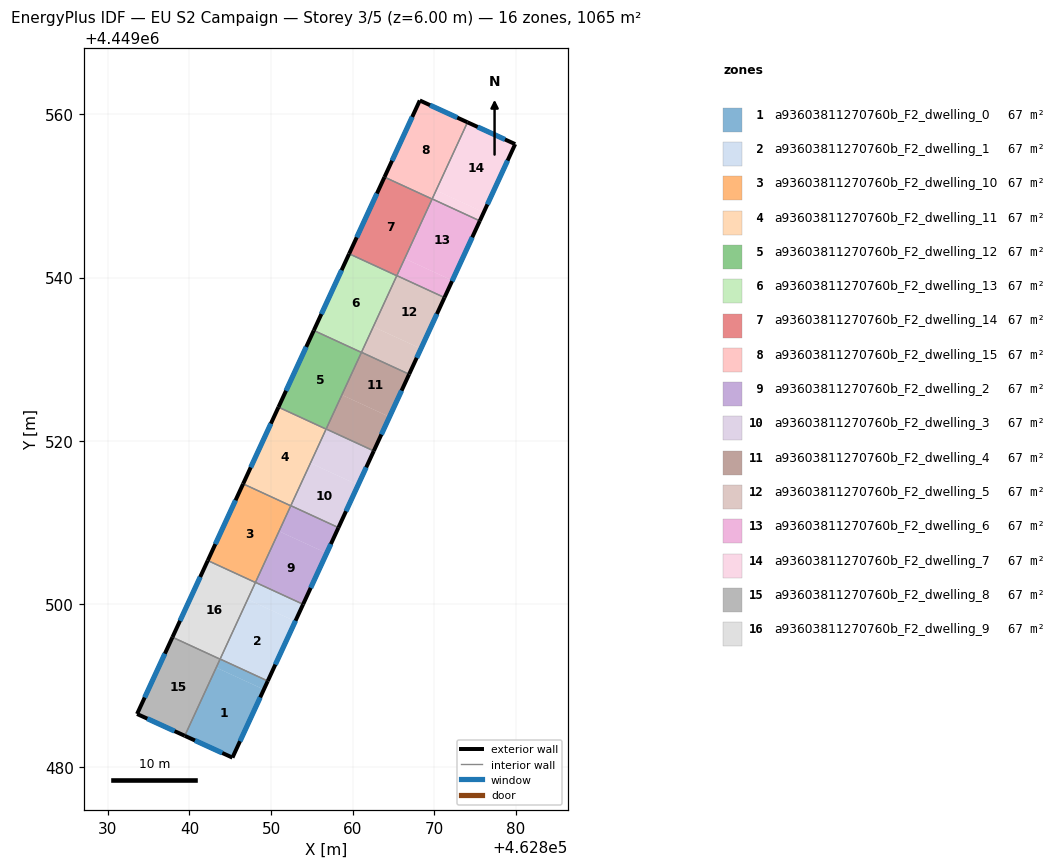
=== STOREY PLAN SPEC (per zone: floor XY polygon, exterior-wall plan segments, windows/doors) ===
zone 1: a93603811270760b_F2_dwelling_0  (66.6 m²)
  floor: (462849.12, 4449489.50) (462845.27, 4449481.14) (462839.42, 4449483.82) (462843.28, 4449492.19)
  floor: (462849.60, 4449490.54) (462849.12, 4449489.50) (462843.28, 4449492.19) (462843.76, 4449493.23)
  exterior wall: (462845.27, 4449481.14) – (462849.60, 4449490.54)  [10.3 m]
    window: (462846.20, 4449483.16) – (462848.67, 4449488.53)  [10.1 m²]
  exterior wall: (462839.42, 4449483.82) – (462845.27, 4449481.14)  [6.4 m]
    window: (462840.67, 4449483.25) – (462844.02, 4449481.72)  [6.3 m²]
  interior walls: 3
zone 2: a93603811270760b_F2_dwelling_1  (66.6 m²)
  floor: (462852.97, 4449497.85) (462849.60, 4449490.54) (462843.76, 4449493.23) (462847.13, 4449500.54)
  floor: (462853.93, 4449499.94) (462852.97, 4449497.85) (462847.13, 4449500.54) (462848.09, 4449502.63)
  exterior wall: (462849.60, 4449490.54) – (462853.93, 4449499.94)  [10.4 m]
    window: (462850.53, 4449492.55) – (462853.00, 4449497.93)  [10.1 m²]
  interior walls: 4
zone 3: a93603811270760b_F2_dwelling_10  (66.6 m²)
  floor: (462852.42, 4449512.02) (462848.08, 4449502.62) (462842.24, 4449505.31) (462846.58, 4449514.71)
  exterior wall: (462846.58, 4449514.71) – (462842.24, 4449505.31)  [10.4 m]
    window: (462845.65, 4449512.70) – (462843.17, 4449507.32)  [10.1 m²]
  interior walls: 4
zone 4: a93603811270760b_F2_dwelling_11  (66.6 m²)
  floor: (462856.75, 4449521.42) (462852.42, 4449512.02) (462846.58, 4449514.71) (462850.91, 4449524.11)
  exterior wall: (462850.91, 4449524.11) – (462846.58, 4449514.71)  [10.4 m]
    window: (462849.98, 4449522.10) – (462847.50, 4449516.73)  [10.1 m²]
  interior walls: 4
zone 5: a93603811270760b_F2_dwelling_12  (66.6 m²)
  floor: (462861.08, 4449530.83) (462856.75, 4449521.42) (462850.91, 4449524.11) (462855.24, 4449533.52)
  exterior wall: (462855.24, 4449533.52) – (462850.91, 4449524.11)  [10.4 m]
    window: (462854.31, 4449531.50) – (462851.84, 4449526.13)  [10.1 m²]
  interior walls: 4
zone 6: a93603811270760b_F2_dwelling_13  (66.6 m²)
  floor: (462865.41, 4449540.23) (462861.08, 4449530.83) (462855.24, 4449533.52) (462859.58, 4449542.92)
  exterior wall: (462859.58, 4449542.92) – (462855.24, 4449533.52)  [10.4 m]
    window: (462858.65, 4449540.90) – (462856.17, 4449535.53)  [10.1 m²]
  interior walls: 4
zone 7: a93603811270760b_F2_dwelling_14  (66.6 m²)
  floor: (462869.75, 4449549.63) (462865.41, 4449540.23) (462859.58, 4449542.92) (462863.91, 4449552.32)
  exterior wall: (462863.91, 4449552.32) – (462859.58, 4449542.92)  [10.4 m]
    window: (462862.98, 4449550.31) – (462860.50, 4449544.93)  [10.1 m²]
  interior walls: 4
zone 8: a93603811270760b_F2_dwelling_15  (66.6 m²)
  floor: (462874.09, 4449559.04) (462869.75, 4449549.63) (462863.91, 4449552.32) (462868.24, 4449561.72)
  exterior wall: (462868.24, 4449561.72) – (462863.91, 4449552.32)  [10.3 m]
    window: (462867.31, 4449559.70) – (462864.84, 4449554.33)  [10.1 m²]
  exterior wall: (462874.09, 4449559.04) – (462868.24, 4449561.72)  [6.4 m]
    window: (462872.83, 4449559.61) – (462869.49, 4449561.14)  [6.3 m²]
  interior walls: 3
zone 9: a93603811270760b_F2_dwelling_2  (66.6 m²)
  floor: (462856.82, 4449506.21) (462853.93, 4449499.94) (462848.09, 4449502.63) (462850.98, 4449508.90)
  floor: (462858.26, 4449509.34) (462856.82, 4449506.21) (462850.98, 4449508.90) (462852.42, 4449512.04)
  exterior wall: (462853.93, 4449499.94) – (462858.26, 4449509.34)  [10.4 m]
    window: (462854.86, 4449501.96) – (462857.34, 4449507.33)  [10.1 m²]
  interior walls: 4
zone 10: a93603811270760b_F2_dwelling_3  (66.6 m²)
  floor: (462860.67, 4449514.57) (462858.26, 4449509.34) (462852.42, 4449512.04) (462854.83, 4449517.26)
  floor: (462862.60, 4449518.75) (462860.67, 4449514.57) (462854.83, 4449517.26) (462856.76, 4449521.44)
  exterior wall: (462858.26, 4449509.34) – (462862.60, 4449518.75)  [10.4 m]
    window: (462859.19, 4449511.36) – (462861.67, 4449516.73)  [10.1 m²]
  interior walls: 4
zone 11: a93603811270760b_F2_dwelling_4  (66.6 m²)
  floor: (462864.52, 4449522.93) (462862.60, 4449518.75) (462856.76, 4449521.44) (462858.68, 4449525.62)
  floor: (462866.93, 4449528.15) (462864.52, 4449522.93) (462858.68, 4449525.62) (462861.09, 4449530.84)
  exterior wall: (462862.60, 4449518.75) – (462866.93, 4449528.15)  [10.4 m]
    window: (462863.53, 4449520.76) – (462866.00, 4449526.14)  [10.1 m²]
  interior walls: 4
zone 12: a93603811270760b_F2_dwelling_5  (66.6 m²)
  floor: (462868.37, 4449531.28) (462866.93, 4449528.15) (462861.09, 4449530.84) (462862.53, 4449533.97)
  floor: (462871.26, 4449537.55) (462868.37, 4449531.28) (462862.53, 4449533.97) (462865.42, 4449540.24)
  exterior wall: (462866.93, 4449528.15) – (462871.26, 4449537.55)  [10.4 m]
    window: (462867.86, 4449530.16) – (462870.33, 4449535.54)  [10.1 m²]
  interior walls: 4
zone 13: a93603811270760b_F2_dwelling_6  (66.6 m²)
  floor: (462872.23, 4449539.64) (462871.26, 4449537.55) (462865.42, 4449540.24) (462866.39, 4449542.33)
  floor: (462875.60, 4449546.95) (462872.23, 4449539.64) (462866.39, 4449542.33) (462869.76, 4449549.64)
  exterior wall: (462871.26, 4449537.55) – (462875.60, 4449546.95)  [10.4 m]
    window: (462872.19, 4449539.57) – (462874.67, 4449544.94)  [10.1 m²]
  interior walls: 4
zone 14: a93603811270760b_F2_dwelling_7  (66.6 m²)
  floor: (462879.93, 4449556.36) (462876.08, 4449548.00) (462870.24, 4449550.69) (462874.09, 4449559.04)
  floor: (462876.08, 4449548.00) (462875.60, 4449546.95) (462869.76, 4449549.64) (462870.24, 4449550.69)
  exterior wall: (462879.93, 4449556.36) – (462874.09, 4449559.04)  [6.4 m]
    window: (462878.68, 4449556.94) – (462875.34, 4449558.47)  [6.3 m²]
  exterior wall: (462875.60, 4449546.95) – (462879.93, 4449556.36)  [10.4 m]
    window: (462876.52, 4449548.97) – (462879.00, 4449554.35)  [10.2 m²]
  interior walls: 2
zone 15: a93603811270760b_F2_dwelling_8  (66.6 m²)
  floor: (462843.75, 4449493.22) (462839.42, 4449483.82) (462833.57, 4449486.50) (462837.91, 4449495.91)
  exterior wall: (462833.57, 4449486.50) – (462839.42, 4449483.82)  [6.4 m]
    window: (462834.83, 4449485.92) – (462838.17, 4449484.39)  [6.3 m²]
  exterior wall: (462837.91, 4449495.91) – (462833.57, 4449486.50)  [10.4 m]
    window: (462836.98, 4449493.89) – (462834.50, 4449488.51)  [10.2 m²]
  interior walls: 2
zone 16: a93603811270760b_F2_dwelling_9  (66.6 m²)
  floor: (462848.08, 4449502.62) (462843.75, 4449493.22) (462837.91, 4449495.91) (462842.24, 4449505.31)
  exterior wall: (462842.24, 4449505.31) – (462837.91, 4449495.91)  [10.4 m]
    window: (462841.32, 4449503.30) – (462838.84, 4449497.92)  [10.1 m²]
  interior walls: 4

=== DERIVED (storey summary) ===
Building: EU S2 Campaign
Storey: 3 of 5  (floor level z = 6.00 m)
Storey gross floor area: 1065.1 m²
Zones on this storey: 16
  - a93603811270760b_F2_dwelling_0: floor 66.6 m²; exterior wall 16.8 m (50.3 m²); 2 window(s) 16.4 m²; WWR 32.7%
  - a93603811270760b_F2_dwelling_1: floor 66.6 m²; exterior wall 10.4 m (31.1 m²); 1 window(s) 10.1 m²; WWR 32.7%
  - a93603811270760b_F2_dwelling_10: floor 66.6 m²; exterior wall 10.4 m (31.1 m²); 1 window(s) 10.1 m²; WWR 32.7%
  - a93603811270760b_F2_dwelling_11: floor 66.6 m²; exterior wall 10.4 m (31.1 m²); 1 window(s) 10.1 m²; WWR 32.7%
  - a93603811270760b_F2_dwelling_12: floor 66.6 m²; exterior wall 10.4 m (31.1 m²); 1 window(s) 10.1 m²; WWR 32.7%
  - a93603811270760b_F2_dwelling_13: floor 66.6 m²; exterior wall 10.4 m (31.1 m²); 1 window(s) 10.1 m²; WWR 32.7%
  - a93603811270760b_F2_dwelling_14: floor 66.6 m²; exterior wall 10.4 m (31.1 m²); 1 window(s) 10.1 m²; WWR 32.7%
  - a93603811270760b_F2_dwelling_15: floor 66.6 m²; exterior wall 16.8 m (50.3 m²); 2 window(s) 16.4 m²; WWR 32.7%
  - a93603811270760b_F2_dwelling_2: floor 66.6 m²; exterior wall 10.4 m (31.1 m²); 1 window(s) 10.1 m²; WWR 32.7%
  - a93603811270760b_F2_dwelling_3: floor 66.6 m²; exterior wall 10.4 m (31.1 m²); 1 window(s) 10.1 m²; WWR 32.7%
  - a93603811270760b_F2_dwelling_4: floor 66.6 m²; exterior wall 10.4 m (31.1 m²); 1 window(s) 10.1 m²; WWR 32.7%
  - a93603811270760b_F2_dwelling_5: floor 66.6 m²; exterior wall 10.4 m (31.1 m²); 1 window(s) 10.1 m²; WWR 32.7%
  - a93603811270760b_F2_dwelling_6: floor 66.6 m²; exterior wall 10.4 m (31.1 m²); 1 window(s) 10.1 m²; WWR 32.7%
  - a93603811270760b_F2_dwelling_7: floor 66.6 m²; exterior wall 16.8 m (50.4 m²); 2 window(s) 16.5 m²; WWR 32.7%
  - a93603811270760b_F2_dwelling_8: floor 66.6 m²; exterior wall 16.8 m (50.4 m²); 2 window(s) 16.5 m²; WWR 32.7%
  - a93603811270760b_F2_dwelling_9: floor 66.6 m²; exterior wall 10.4 m (31.1 m²); 1 window(s) 10.1 m²; WWR 32.7%
Zone adjacency (shared interzone walls):
  - a93603811270760b_F2_dwelling_0 ↔ a93603811270760b_F2_dwelling_1
  - a93603811270760b_F2_dwelling_0 ↔ a93603811270760b_F2_dwelling_8
  - a93603811270760b_F2_dwelling_0 ↔ a93603811270760b_F2_dwelling_9
  - a93603811270760b_F2_dwelling_1 ↔ a93603811270760b_F2_dwelling_10
  - a93603811270760b_F2_dwelling_1 ↔ a93603811270760b_F2_dwelling_2
  - a93603811270760b_F2_dwelling_1 ↔ a93603811270760b_F2_dwelling_9
  - a93603811270760b_F2_dwelling_10 ↔ a93603811270760b_F2_dwelling_11
  - a93603811270760b_F2_dwelling_10 ↔ a93603811270760b_F2_dwelling_2
  - a93603811270760b_F2_dwelling_10 ↔ a93603811270760b_F2_dwelling_9
  - a93603811270760b_F2_dwelling_11 ↔ a93603811270760b_F2_dwelling_12
  - a93603811270760b_F2_dwelling_11 ↔ a93603811270760b_F2_dwelling_2
  - a93603811270760b_F2_dwelling_11 ↔ a93603811270760b_F2_dwelling_3
  - a93603811270760b_F2_dwelling_12 ↔ a93603811270760b_F2_dwelling_13
  - a93603811270760b_F2_dwelling_12 ↔ a93603811270760b_F2_dwelling_3
  - a93603811270760b_F2_dwelling_12 ↔ a93603811270760b_F2_dwelling_4
  - a93603811270760b_F2_dwelling_13 ↔ a93603811270760b_F2_dwelling_14
  - a93603811270760b_F2_dwelling_13 ↔ a93603811270760b_F2_dwelling_4
  - a93603811270760b_F2_dwelling_13 ↔ a93603811270760b_F2_dwelling_5
  - a93603811270760b_F2_dwelling_14 ↔ a93603811270760b_F2_dwelling_15
  - a93603811270760b_F2_dwelling_14 ↔ a93603811270760b_F2_dwelling_5
  - a93603811270760b_F2_dwelling_14 ↔ a93603811270760b_F2_dwelling_6
  - a93603811270760b_F2_dwelling_15 ↔ a93603811270760b_F2_dwelling_6
  - a93603811270760b_F2_dwelling_15 ↔ a93603811270760b_F2_dwelling_7
  - a93603811270760b_F2_dwelling_2 ↔ a93603811270760b_F2_dwelling_3
  - a93603811270760b_F2_dwelling_3 ↔ a93603811270760b_F2_dwelling_4
  - a93603811270760b_F2_dwelling_4 ↔ a93603811270760b_F2_dwelling_5
  - a93603811270760b_F2_dwelling_5 ↔ a93603811270760b_F2_dwelling_6
  - a93603811270760b_F2_dwelling_6 ↔ a93603811270760b_F2_dwelling_7
  - a93603811270760b_F2_dwelling_8 ↔ a93603811270760b_F2_dwelling_9